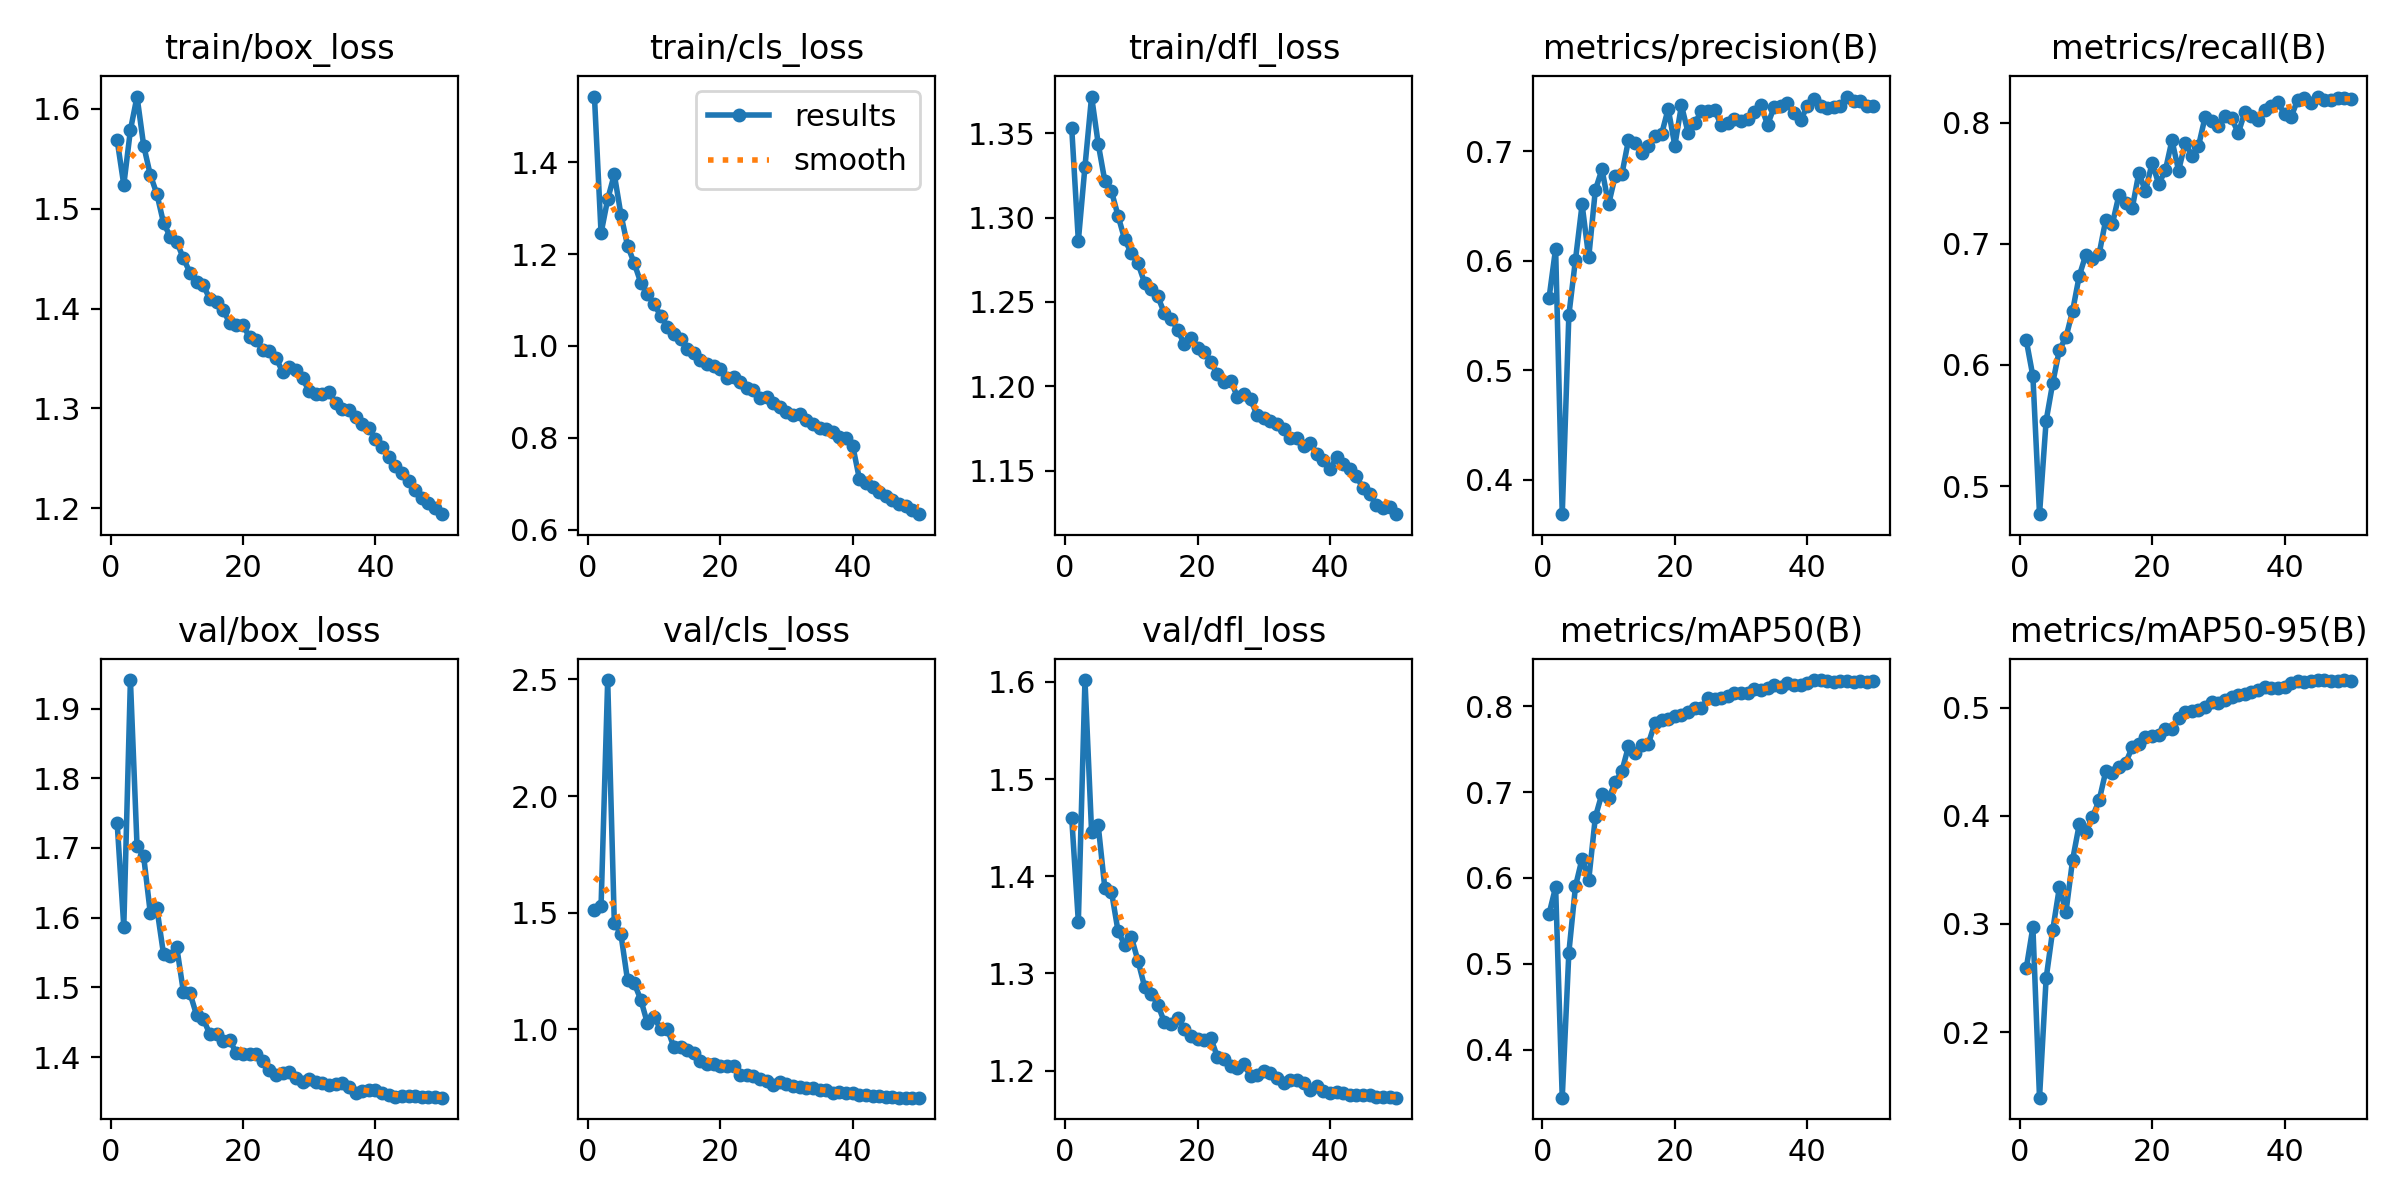

Data behind this chart, as committed beside it:
epoch, time, train/box_loss, train/cls_loss, train/dfl_loss, metrics/precision(B), metrics/recall(B), metrics/mAP50(B), metrics/mAP50-95(B), val/box_loss, val/cls_loss, val/dfl_loss, lr/pg0, lr/pg1, lr/pg2, lr/pg3, lr/pg4, lr/pg5, lr/pg6, lr/pg7
1, 180, 1.569, 1.543, 1.353, 0.5656, 0.6203, 0.5579, 0.259, 1.736, 1.513, 1.46, 0.009978, 0.003326, 0.009978, 0.003326, 0.009978, 0.003326, 0.009978, 0.003326
2, 329, 1.524, 1.245, 1.286, 0.6111, 0.5906, 0.5893, 0.2969, 1.587, 1.528, 1.353, 0.01958, 0.006528, 0.01958, 0.006528, 0.01958, 0.006528, 0.01958, 0.006528
3, 476.1, 1.579, 1.319, 1.33, 0.3685, 0.4768, 0.3443, 0.1393, 1.941, 2.497, 1.602, 0.02879, 0.009597, 0.02879, 0.009597, 0.02879, 0.009597, 0.02879, 0.009597
4, 622.4, 1.612, 1.373, 1.372, 0.5504, 0.5539, 0.5132, 0.2497, 1.703, 1.458, 1.446, 0.02822, 0.009406, 0.02822, 0.009406, 0.02822, 0.009406, 0.02822, 0.009406
5, 768.4, 1.563, 1.286, 1.344, 0.601, 0.5852, 0.5904, 0.2945, 1.688, 1.408, 1.452, 0.02762, 0.009208, 0.02762, 0.009208, 0.02762, 0.009208, 0.02762, 0.009208
6, 912.5, 1.534, 1.218, 1.322, 0.6514, 0.6124, 0.6226, 0.3337, 1.607, 1.21, 1.388, 0.02703, 0.00901, 0.02703, 0.00901, 0.02703, 0.00901, 0.02703, 0.00901
7, 1059, 1.515, 1.18, 1.316, 0.6031, 0.6228, 0.5976, 0.3112, 1.613, 1.198, 1.384, 0.02644, 0.008812, 0.02644, 0.008812, 0.02644, 0.008812, 0.02644, 0.008812
8, 1206, 1.486, 1.138, 1.301, 0.6648, 0.6446, 0.6709, 0.3593, 1.548, 1.127, 1.343, 0.02584, 0.008614, 0.02584, 0.008614, 0.02584, 0.008614, 0.02584, 0.008614
9, 1349, 1.472, 1.113, 1.287, 0.6835, 0.6734, 0.6981, 0.3919, 1.545, 1.026, 1.33, 0.02525, 0.008416, 0.02525, 0.008416, 0.02525, 0.008416, 0.02525, 0.008416
10, 1494, 1.467, 1.091, 1.279, 0.6514, 0.6909, 0.6925, 0.385, 1.557, 1.054, 1.337, 0.02465, 0.008218, 0.02465, 0.008218, 0.02465, 0.008218, 0.02465, 0.008218
11, 1638, 1.45, 1.066, 1.273, 0.6777, 0.687, 0.7113, 0.3991, 1.494, 0.9997, 1.313, 0.02406, 0.00802, 0.02406, 0.00802, 0.02406, 0.00802, 0.02406, 0.00802
12, 1783, 1.436, 1.042, 1.261, 0.6789, 0.6915, 0.724, 0.4141, 1.491, 1.003, 1.286, 0.02347, 0.007822, 0.02347, 0.007822, 0.02347, 0.007822, 0.02347, 0.007822
13, 1927, 1.427, 1.026, 1.257, 0.7102, 0.7196, 0.7531, 0.441, 1.46, 0.9235, 1.279, 0.02287, 0.007624, 0.02287, 0.007624, 0.02287, 0.007624, 0.02287, 0.007624
14, 2070, 1.424, 1.014, 1.253, 0.7077, 0.7163, 0.7457, 0.4397, 1.455, 0.9235, 1.268, 0.02228, 0.007426, 0.02228, 0.007426, 0.02228, 0.007426, 0.02228, 0.007426
15, 2212, 1.409, 0.9938, 1.243, 0.6988, 0.7403, 0.755, 0.4448, 1.433, 0.912, 1.25, 0.02168, 0.007228, 0.02168, 0.007228, 0.02168, 0.007228, 0.02168, 0.007228
16, 2356, 1.406, 0.9851, 1.24, 0.7047, 0.7338, 0.7561, 0.4487, 1.434, 0.8987, 1.248, 0.02109, 0.00703, 0.02109, 0.00703, 0.02109, 0.00703, 0.02109, 0.00703
17, 2499, 1.398, 0.97, 1.234, 0.7145, 0.7293, 0.7804, 0.4634, 1.423, 0.8651, 1.254, 0.0205, 0.006832, 0.0205, 0.006832, 0.0205, 0.006832, 0.0205, 0.006832
18, 2642, 1.386, 0.9598, 1.225, 0.7157, 0.7584, 0.7837, 0.4661, 1.424, 0.8503, 1.243, 0.0199, 0.006634, 0.0199, 0.006634, 0.0199, 0.006634, 0.0199, 0.006634
19, 2787, 1.383, 0.9554, 1.228, 0.7389, 0.7432, 0.7844, 0.4724, 1.405, 0.8495, 1.236, 0.01931, 0.006436, 0.01931, 0.006436, 0.01931, 0.006436, 0.01931, 0.006436
20, 2931, 1.383, 0.9496, 1.223, 0.7052, 0.7667, 0.7888, 0.4741, 1.405, 0.8436, 1.232, 0.01871, 0.006238, 0.01871, 0.006238, 0.01871, 0.006238, 0.01871, 0.006238
21, 3076, 1.371, 0.931, 1.22, 0.742, 0.7493, 0.7893, 0.4751, 1.404, 0.8427, 1.232, 0.01812, 0.00604, 0.01812, 0.00604, 0.01812, 0.00604, 0.01812, 0.00604
22, 3221, 1.368, 0.9334, 1.215, 0.7171, 0.7605, 0.7936, 0.4802, 1.404, 0.8417, 1.234, 0.01753, 0.005842, 0.01753, 0.005842, 0.01753, 0.005842, 0.01753, 0.005842
23, 3368, 1.358, 0.9212, 1.207, 0.7256, 0.7853, 0.7973, 0.4806, 1.394, 0.8025, 1.214, 0.01693, 0.005644, 0.01693, 0.005644, 0.01693, 0.005644, 0.01693, 0.005644
24, 3518, 1.358, 0.9076, 1.203, 0.7364, 0.7603, 0.7973, 0.4902, 1.381, 0.8048, 1.212, 0.01634, 0.005446, 0.01634, 0.005446, 0.01634, 0.005446, 0.01634, 0.005446
25, 3666, 1.35, 0.9041, 1.203, 0.7366, 0.7831, 0.8092, 0.4956, 1.375, 0.7987, 1.204, 0.01574, 0.005248, 0.01574, 0.005248, 0.01574, 0.005248, 0.01574, 0.005248
26, 3813, 1.336, 0.8864, 1.194, 0.738, 0.7727, 0.8082, 0.4966, 1.378, 0.7855, 1.202, 0.01515, 0.00505, 0.01515, 0.00505, 0.01515, 0.00505, 0.01515, 0.00505
27, 3961, 1.342, 0.8894, 1.196, 0.7238, 0.7804, 0.8093, 0.4974, 1.378, 0.7809, 1.207, 0.01456, 0.004852, 0.01456, 0.004852, 0.01456, 0.004852, 0.01456, 0.004852
28, 4110, 1.339, 0.8762, 1.192, 0.7256, 0.8045, 0.8114, 0.5004, 1.369, 0.7625, 1.194, 0.01396, 0.004654, 0.01396, 0.004654, 0.01396, 0.004654, 0.01396, 0.004654
29, 4259, 1.33, 0.8664, 1.183, 0.7298, 0.8014, 0.8153, 0.5056, 1.364, 0.7748, 1.195, 0.01337, 0.004456, 0.01337, 0.004456, 0.01337, 0.004456, 0.01337, 0.004456
30, 4407, 1.317, 0.8571, 1.181, 0.7273, 0.797, 0.8147, 0.5046, 1.369, 0.7675, 1.199, 0.01277, 0.004258, 0.01277, 0.004258, 0.01277, 0.004258, 0.01277, 0.004258
31, 4552, 1.314, 0.8491, 1.18, 0.7294, 0.8056, 0.8158, 0.5073, 1.365, 0.7564, 1.198, 0.01218, 0.00406, 0.01218, 0.00406, 0.01218, 0.00406, 0.01218, 0.00406
32, 4698, 1.315, 0.8515, 1.178, 0.7363, 0.8041, 0.8196, 0.5095, 1.364, 0.7526, 1.193, 0.01159, 0.003862, 0.01159, 0.003862, 0.01159, 0.003862, 0.01159, 0.003862
33, 4842, 1.317, 0.8378, 1.175, 0.7421, 0.7911, 0.8191, 0.5119, 1.36, 0.7469, 1.187, 0.01099, 0.003664, 0.01099, 0.003664, 0.01099, 0.003664, 0.01099, 0.003664
34, 4986, 1.305, 0.8294, 1.169, 0.7242, 0.8083, 0.8212, 0.513, 1.361, 0.7501, 1.19, 0.0104, 0.003466, 0.0104, 0.003466, 0.0104, 0.003466, 0.0104, 0.003466
35, 5132, 1.3, 0.8224, 1.169, 0.7405, 0.8052, 0.8243, 0.5148, 1.363, 0.7398, 1.19, 0.009804, 0.003268, 0.009804, 0.003268, 0.009804, 0.003268, 0.009804, 0.003268
36, 5276, 1.298, 0.82, 1.164, 0.7411, 0.8017, 0.8221, 0.5165, 1.357, 0.7401, 1.187, 0.00921, 0.00307, 0.00921, 0.00307, 0.00921, 0.00307, 0.00921, 0.00307
37, 5419, 1.291, 0.8135, 1.167, 0.7444, 0.8103, 0.8264, 0.5192, 1.349, 0.7279, 1.18, 0.008616, 0.002872, 0.008616, 0.002872, 0.008616, 0.002872, 0.008616, 0.002872
38, 5564, 1.284, 0.8009, 1.16, 0.7346, 0.8134, 0.8249, 0.518, 1.351, 0.7304, 1.184, 0.008022, 0.002674, 0.008022, 0.002674, 0.008022, 0.002674, 0.008022, 0.002674
39, 5706, 1.28, 0.8, 1.156, 0.7283, 0.8167, 0.8249, 0.5177, 1.353, 0.7294, 1.179, 0.007428, 0.002476, 0.007428, 0.002476, 0.007428, 0.002476, 0.007428, 0.002476
40, 5850, 1.27, 0.7825, 1.151, 0.7415, 0.8069, 0.8274, 0.5193, 1.352, 0.7261, 1.177, 0.006834, 0.002278, 0.006834, 0.002278, 0.006834, 0.002278, 0.006834, 0.002278
41, 5987, 1.262, 0.7111, 1.158, 0.7477, 0.8047, 0.83, 0.5227, 1.349, 0.7176, 1.178, 0.00624, 0.00208, 0.00624, 0.00208, 0.00624, 0.00208, 0.00624, 0.00208
42, 6122, 1.251, 0.7021, 1.154, 0.7414, 0.819, 0.8303, 0.5245, 1.346, 0.7199, 1.176, 0.005646, 0.001882, 0.005646, 0.001882, 0.005646, 0.001882, 0.005646, 0.001882
43, 6258, 1.242, 0.6933, 1.151, 0.7397, 0.8204, 0.8287, 0.5238, 1.343, 0.7151, 1.175, 0.005052, 0.001684, 0.005052, 0.001684, 0.005052, 0.001684, 0.005052, 0.001684
44, 6394, 1.236, 0.6811, 1.147, 0.7407, 0.8158, 0.8275, 0.5242, 1.344, 0.7148, 1.175, 0.004458, 0.001486, 0.004458, 0.001486, 0.004458, 0.001486, 0.004458, 0.001486
45, 6532, 1.227, 0.6723, 1.14, 0.741, 0.8214, 0.8288, 0.5255, 1.344, 0.7111, 1.175, 0.003864, 0.001288, 0.003864, 0.001288, 0.003864, 0.001288, 0.003864, 0.001288
46, 6670, 1.218, 0.6652, 1.136, 0.75, 0.8183, 0.8291, 0.5251, 1.344, 0.7082, 1.175, 0.00327, 0.00109, 0.00327, 0.00109, 0.00327, 0.00109, 0.00327, 0.00109
47, 6808, 1.211, 0.6567, 1.129, 0.7456, 0.8189, 0.8283, 0.525, 1.342, 0.7073, 1.172, 0.002676, 0.000892, 0.002676, 0.000892, 0.002676, 0.000892, 0.002676, 0.000892
48, 6946, 1.205, 0.6513, 1.128, 0.7459, 0.82, 0.8286, 0.525, 1.343, 0.7076, 1.173, 0.002082, 0.000694, 0.002082, 0.000694, 0.002082, 0.000694, 0.002082, 0.000694
49, 7083, 1.2, 0.6428, 1.128, 0.7411, 0.8202, 0.8281, 0.5255, 1.342, 0.7078, 1.172, 0.001488, 0.000496, 0.001488, 0.000496, 0.001488, 0.000496, 0.001488, 0.000496
50, 7217, 1.194, 0.6337, 1.124, 0.7412, 0.8196, 0.8287, 0.5245, 1.342, 0.7074, 1.172, 0.000894, 0.000298, 0.000894, 0.000298, 0.000894, 0.000298, 0.000894, 0.000298
